Run: headless pygame with SDL's dummy video driver; simulated clock (each Clock.tick advances the game by its frame time, no real sleeping); random seed 0; keys injected as events and as key.get_pressed() state; no mouse input.
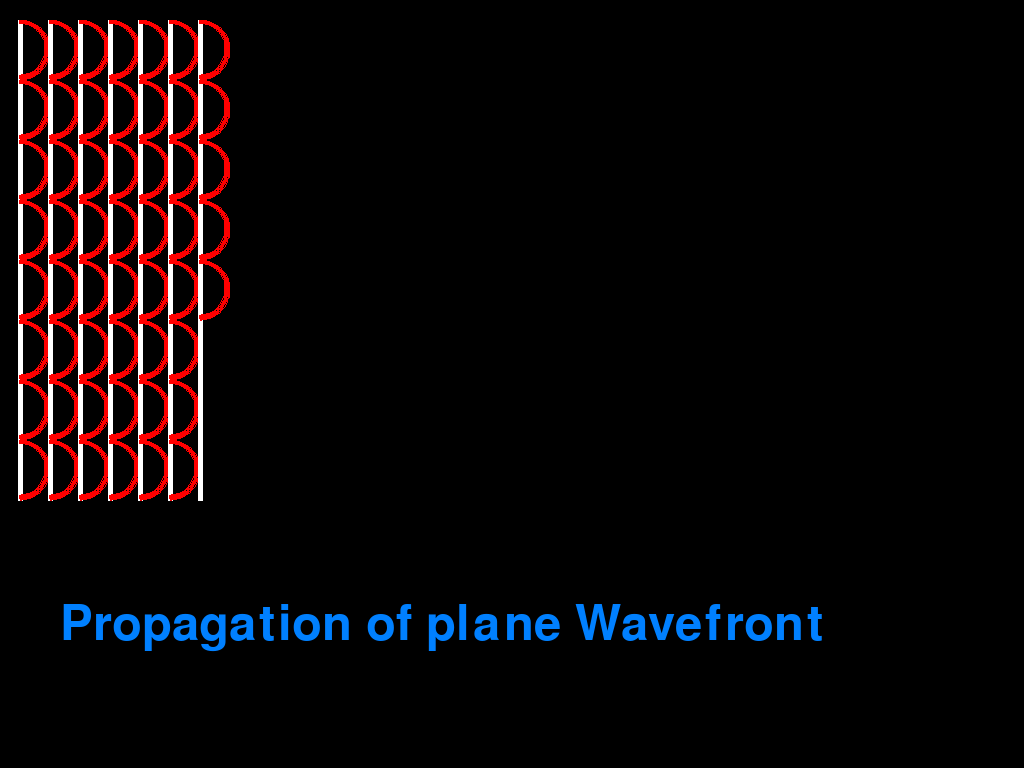
Frame 1 of 4 · flips 1–60 · no input
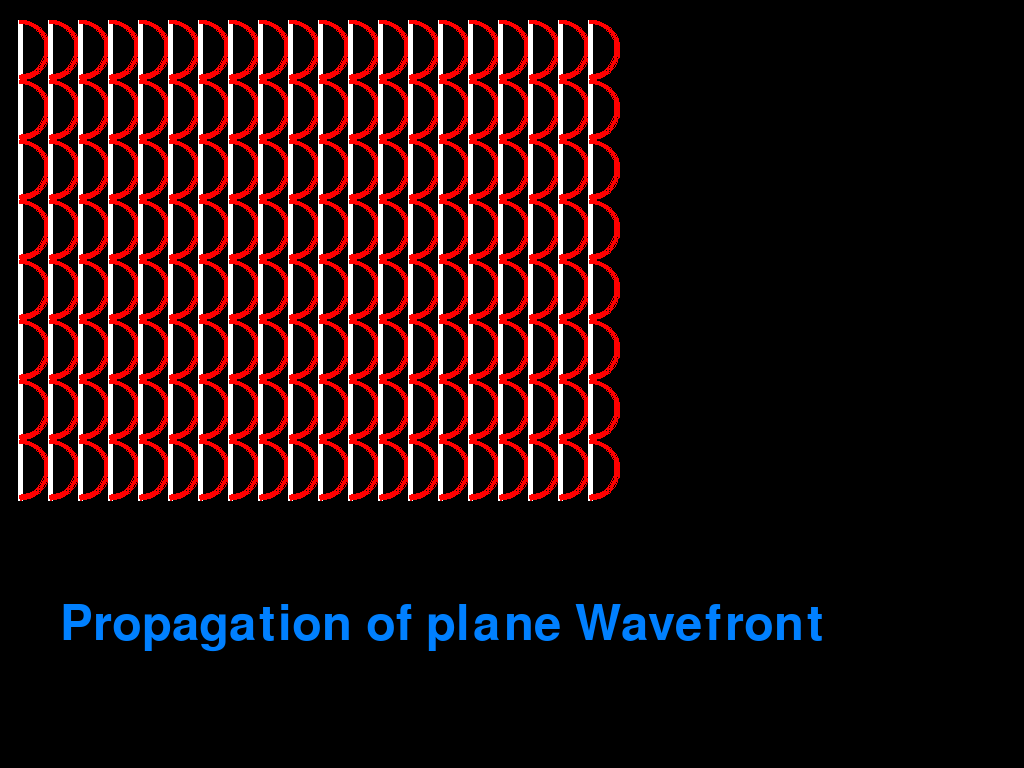
Frame 2 of 4 · flips 61–180 · tapped SPACE, RETURN · held RIGHT (→), D
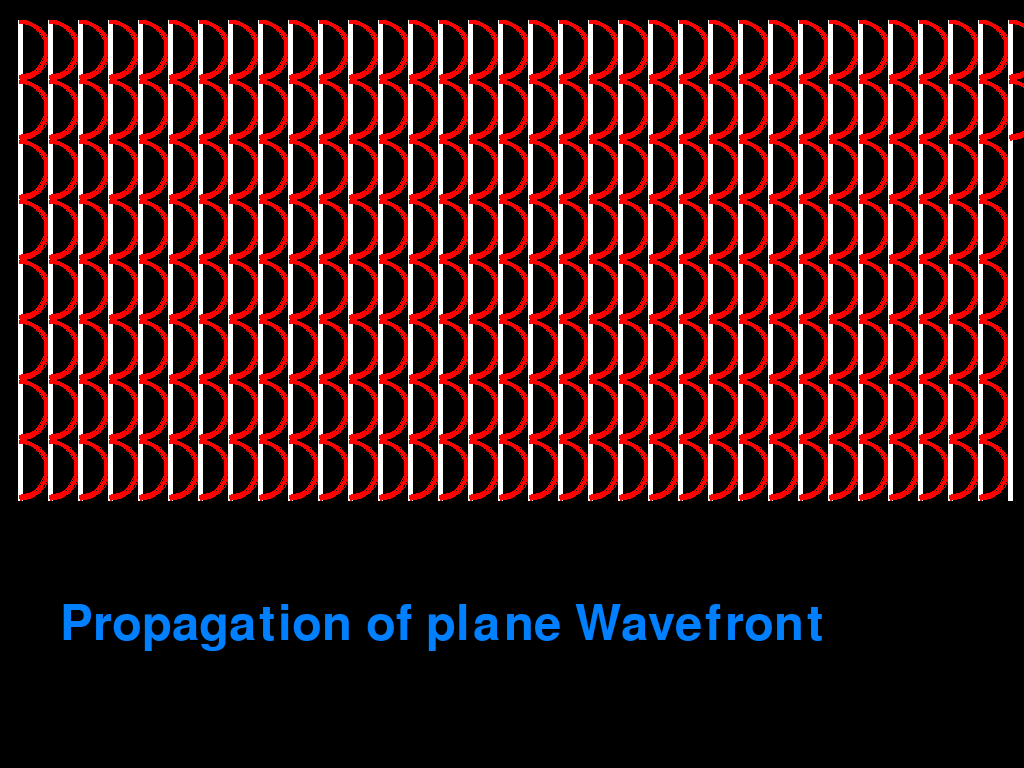
Frame 3 of 4 · flips 181–300 · held DOWN (↓), S
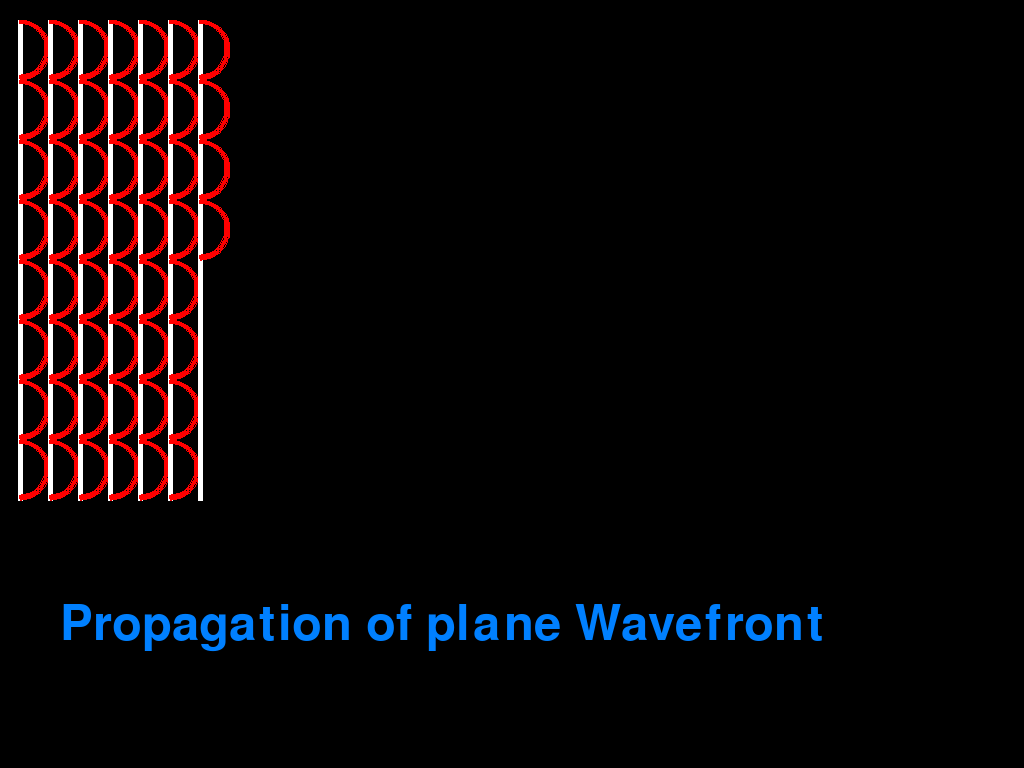
Frame 4 of 4 · flips 301–420 · held LEFT (←), A, UP (↑), W

The pygame program that drew these frames:

from pygame import *
import random
import time as t
from math import pi as PI
init()
def relax():
    size = [1366,768]
    screen = display.set_mode(size, FULLSCREEN)
    clock = time.Clock()
    Font = font.SysFont('comicsansms', 72)
    text = Font.render('Propagation of plane Wavefront', True, (0, 128, 255))

    while True:
        color = (random.randint(0, 255),random.randint(0, 255),random.randint(0, 255))
        color1 = (random.randint(0, 255),random.randint(0, 255),random.randint(0, 255))
        color2 = (random.randint(0, 255),random.randint(0, 255),random.randint(0, 255))
        clock.tick(70)
        for E in event.get():
            if E.type == QUIT:
                quit()
            if E.type == KEYDOWN:
                if E.key == K_ESCAPE:
                    quit()
                    return
        screen.fill((0, 0, 0))
        screen.blit(text, (60, 600) )
        for i in range(20, 1200, 30):
            draw.line(screen, (255,255,255), (i, 20), (i, 500), 5)
            display.update()
            t.sleep(0.1)
            for j in range(20, 480, 60):
                draw.arc(screen, (255,0,0), (i-30, j, 60, 60), -PI/2, PI/2, 4)
                display.update()
                t.sleep(0.1)

        display.update()
          
    quit()

relax()
